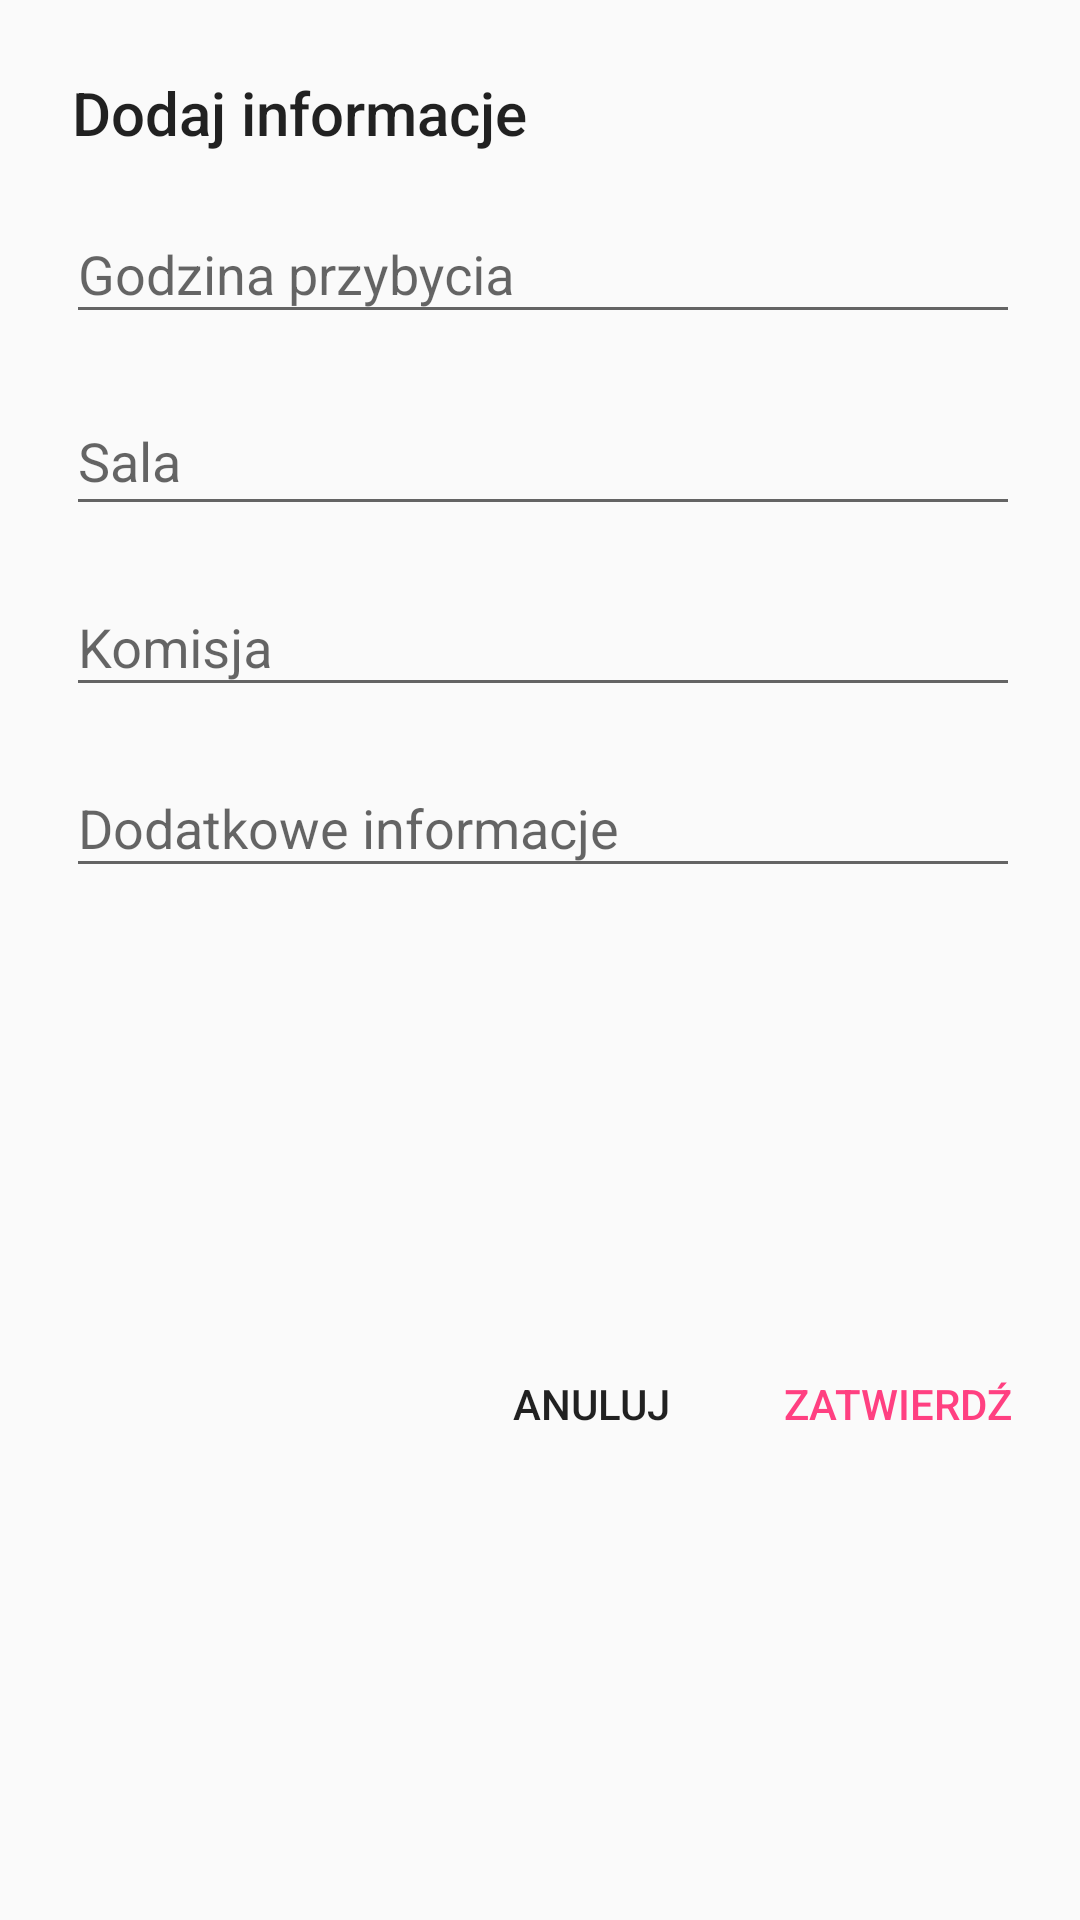

Write the Android layout XML for this screen, with the resource values it uses.
<!-- AndroidManifest.xml: application theme AppTheme -->
<!-- res/layout/dialog_fragment_add_exam_info.xml -->
<?xml version="1.0" encoding="utf-8"?>
<LinearLayout xmlns:android="http://schemas.android.com/apk/res/android"
    xmlns:app="http://schemas.android.com/apk/res-auto"
    xmlns:tools="http://schemas.android.com/tools"
    android:layout_width="wrap_content"
    android:layout_height="wrap_content"
    android:gravity="top"
    android:orientation="vertical">


    <TextView
        android:layout_width="match_parent"
        android:layout_height="wrap_content"
        android:layout_marginStart="?dialogPreferredPadding"
        android:layout_marginTop="?dialogPreferredPadding"
        android:layout_marginEnd="?dialogPreferredPadding"
        android:layout_marginBottom="8dp"
        android:text="Dodaj informacje"
        android:textAppearance="@android:style/TextAppearance.DeviceDefault.DialogWindowTitle" />

    <LinearLayout
        android:layout_width="match_parent"
        android:layout_height="wrap_content"
        android:layout_marginStart="22dp"
        android:layout_marginEnd="20dp"
        android:gravity="bottom"
        android:orientation="horizontal">

        <ImageView
            android:layout_width="0dp"
            android:layout_height="match_parent"
            android:layout_marginTop="4dp"
            android:layout_weight="0"
            android:tint="@android:color/darker_gray"
            app:layout_constraintBottom_toBottomOf="@+id/task_date"
            app:layout_constraintStart_toStartOf="parent"
            app:srcCompat="@drawable/ic_time" />

        <com.google.android.material.textfield.TextInputLayout
            android:layout_width="match_parent"
            android:layout_height="wrap_content"
            android:layout_marginTop="8dp"
            android:minWidth="80000dp"
            app:layout_constraintEnd_toEndOf="parent"
            app:layout_constraintStart_toStartOf="parent"
            app:layout_constraintTop_toTopOf="parent">

            <com.google.android.material.textfield.TextInputEditText
                android:id="@+id/edit_time"
                android:layout_width="match_parent"
                android:layout_height="wrap_content"
                android:hint="Godzina przybycia"
                android:inputType="time"
                android:maxLines="1" />
        </com.google.android.material.textfield.TextInputLayout>

    </LinearLayout>

    <LinearLayout
        android:layout_width="match_parent"
        android:layout_height="wrap_content"
        android:layout_marginStart="22dp"
        android:layout_marginEnd="20dp"
        android:gravity="bottom"
        android:orientation="horizontal">

        <ImageView
            android:layout_width="0dp"
            android:layout_height="match_parent"
            android:layout_marginTop="4dp"
            android:layout_weight="0"
            android:tint="@android:color/darker_gray"
            app:layout_constraintBottom_toBottomOf="@+id/task_date"
            app:layout_constraintStart_toStartOf="parent"
            app:srcCompat="@drawable/ic_map" />

        <com.google.android.material.textfield.TextInputLayout
            android:layout_width="match_parent"
            android:layout_height="wrap_content"
            android:layout_marginTop="8dp"
            app:layout_constraintEnd_toEndOf="parent"
            app:layout_constraintStart_toStartOf="parent"
            app:layout_constraintTop_toTopOf="parent">

            <com.google.android.material.textfield.TextInputEditText
                android:id="@+id/edit_room"
                android:layout_width="match_parent"
                android:layout_height="45dp"
                android:hint="Sala"
                android:inputType="text"
                android:maxLines="1" />
        </com.google.android.material.textfield.TextInputLayout>

    </LinearLayout>

    <LinearLayout
        android:layout_width="match_parent"
        android:layout_height="wrap_content"
        android:layout_marginStart="22dp"
        android:layout_marginEnd="20dp"
        android:gravity="bottom"
        android:orientation="horizontal">

        <ImageView
            android:layout_width="0dp"
            android:layout_height="match_parent"
            android:layout_marginTop="4dp"
            android:layout_weight="0"
            android:tint="@android:color/darker_gray"
            app:layout_constraintBottom_toBottomOf="@+id/task_date"
            app:layout_constraintStart_toStartOf="parent"
            app:srcCompat="@drawable/ic_person" />

        <com.google.android.material.textfield.TextInputLayout
            android:layout_width="match_parent"
            android:layout_height="wrap_content"
            android:layout_marginTop="8dp"
            app:layout_constraintEnd_toEndOf="parent"
            app:layout_constraintStart_toStartOf="parent"
            app:layout_constraintTop_toTopOf="parent">

            <com.google.android.material.textfield.TextInputEditText
                android:id="@+id/edit_person"
                android:layout_width="match_parent"
                android:layout_height="wrap_content"
                android:hint="Komisja"
                android:inputType="text"
                android:maxLines="2" />
        </com.google.android.material.textfield.TextInputLayout>

    </LinearLayout>

    <LinearLayout
        android:layout_width="match_parent"
        android:layout_height="wrap_content"
        android:layout_marginStart="22dp"
        android:layout_marginEnd="20dp"
        android:gravity="bottom"
        android:orientation="horizontal">

        <ImageView
            android:layout_width="0dp"
            android:layout_height="match_parent"
            android:layout_marginTop="4dp"
            android:layout_weight="0"
            android:tint="@android:color/darker_gray"
            app:layout_constraintBottom_toBottomOf="@+id/task_date"
            app:layout_constraintStart_toStartOf="parent"
            app:srcCompat="@drawable/ic_info" />

        <com.google.android.material.textfield.TextInputLayout
            android:layout_width="match_parent"
            android:layout_height="wrap_content"
            app:layout_constraintEnd_toEndOf="parent"
            app:layout_constraintStart_toStartOf="parent"
            app:layout_constraintTop_toTopOf="parent">

            <com.google.android.material.textfield.TextInputEditText
                android:id="@+id/edit_extra"
                android:layout_width="match_parent"
                android:layout_height="wrap_content"
                android:hint="Dodatkowe informacje"
                android:inputType="text" />
        </com.google.android.material.textfield.TextInputLayout>

    </LinearLayout>

    <androidx.constraintlayout.widget.ConstraintLayout
        android:layout_width="match_parent"
        android:layout_height="match_parent"
        tools:selectActivity=".examActivity.taskList.AddTaskActivity">


        <Button
            android:id="@+id/confirm_info"
            style="@style/Widget.AppCompat.Button.Borderless.Colored"
            android:layout_width="wrap_content"
            android:layout_height="wrap_content"
            android:layout_marginTop="8dp"
            android:layout_marginEnd="11dp"
            android:layout_marginBottom="8dp"
            android:text="Zatwierdź"
            app:layout_constraintBottom_toBottomOf="parent"
            app:layout_constraintEnd_toEndOf="parent"
            app:layout_constraintTop_toTopOf="parent" />

        <Button
            android:id="@+id/clear_info"
            style="@style/Widget.AppCompat.Button.Borderless"
            android:layout_width="wrap_content"
            android:layout_height="wrap_content"
            android:layout_marginTop="8dp"
            android:layout_marginEnd="8dp"
            android:layout_marginBottom="8dp"
            android:text="Anuluj"
            app:layout_constraintBottom_toBottomOf="parent"
            app:layout_constraintEnd_toStartOf="@+id/confirm_info"
            app:layout_constraintTop_toTopOf="parent" />

    </androidx.constraintlayout.widget.ConstraintLayout>

</LinearLayout>
<!-- resources referenced by this layout -->
<resources>
  <!-- drawable ic_person: png bitmap (drawable-hdpi, 538 bytes) -->
  <!-- drawable ic_time: png bitmap (drawable-hdpi, 485 bytes) -->
  <style name="AppTheme" parent="Base.Theme.AppCompat.Light.DarkActionBar">
          
          <item name="colorPrimary">@color/colorPrimary</item>
          <item name="colorPrimaryDark">@color/colorPrimaryDark</item>
          <item name="colorAccent">@color/colorAccent</item>
      </style>
  <color name="colorPrimary">#455a64</color>
  <color name="colorPrimaryDark">#1c313a</color>
  <color name="colorAccent">#FF4081</color>
</resources>
